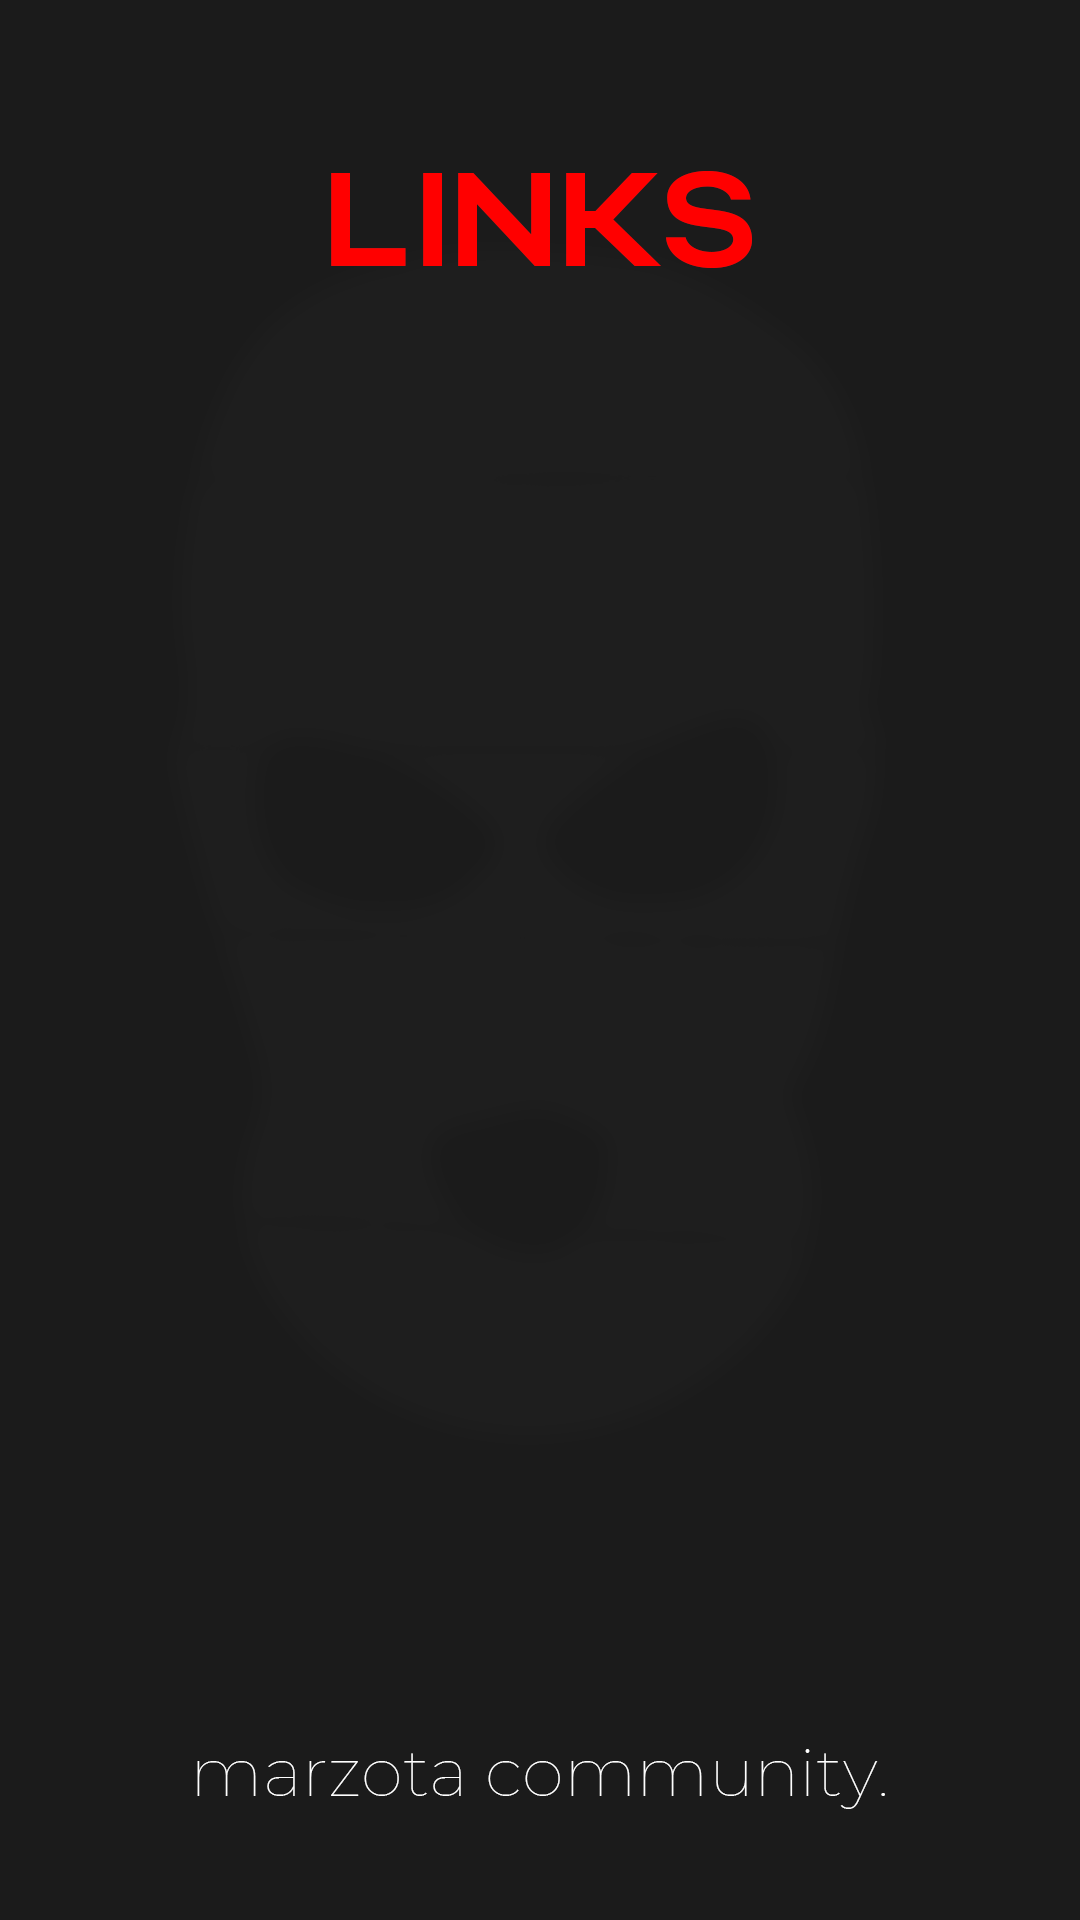

Layout XML and referenced resources for this Android screen:
<!-- AndroidManifest.xml: application theme Theme.Marzota -->
<!-- res/layout/activity_links.xml -->
<?xml version="1.0" encoding="utf-8"?>
<androidx.constraintlayout.widget.ConstraintLayout xmlns:android="http://schemas.android.com/apk/res/android"
    xmlns:app="http://schemas.android.com/apk/res-auto"
    xmlns:tools="http://schemas.android.com/tools"
    android:layout_width="match_parent"
    android:layout_height="match_parent"
    android:background="@drawable/lins"
    tools:context=".links">







</androidx.constraintlayout.widget.ConstraintLayout>
<!-- resources referenced by this layout -->
<resources>
  <!-- drawable lins: png bitmap (drawable, 39318 bytes) -->
  <style name="Theme.Marzota" parent="Theme.MaterialComponents.DayNight.NoActionBar">
          
          <item name="colorPrimary">@color/purple_500</item>
          <item name="colorPrimaryVariant">@color/purple_700</item>
          <item name="colorOnPrimary">@color/white</item>
          
          <item name="colorSecondary">@color/teal_200</item>
          <item name="colorSecondaryVariant">@color/teal_700</item>
          <item name="colorOnSecondary">@color/black</item>
          
          <item name="android:statusBarColor">?attr/colorPrimaryVariant</item>
          <item name="android:windowFullscreen"> true</item>&gt;
          
      </style>
  <color name="purple_500">#FF6200EE</color>
  <color name="purple_700">#FF3700B3</color>
  <color name="white">#FFFFFFFF</color>
  <color name="teal_200">#FF03DAC5</color>
  <color name="teal_700">#FF018786</color>
  <color name="black">#FF000000</color>
</resources>
